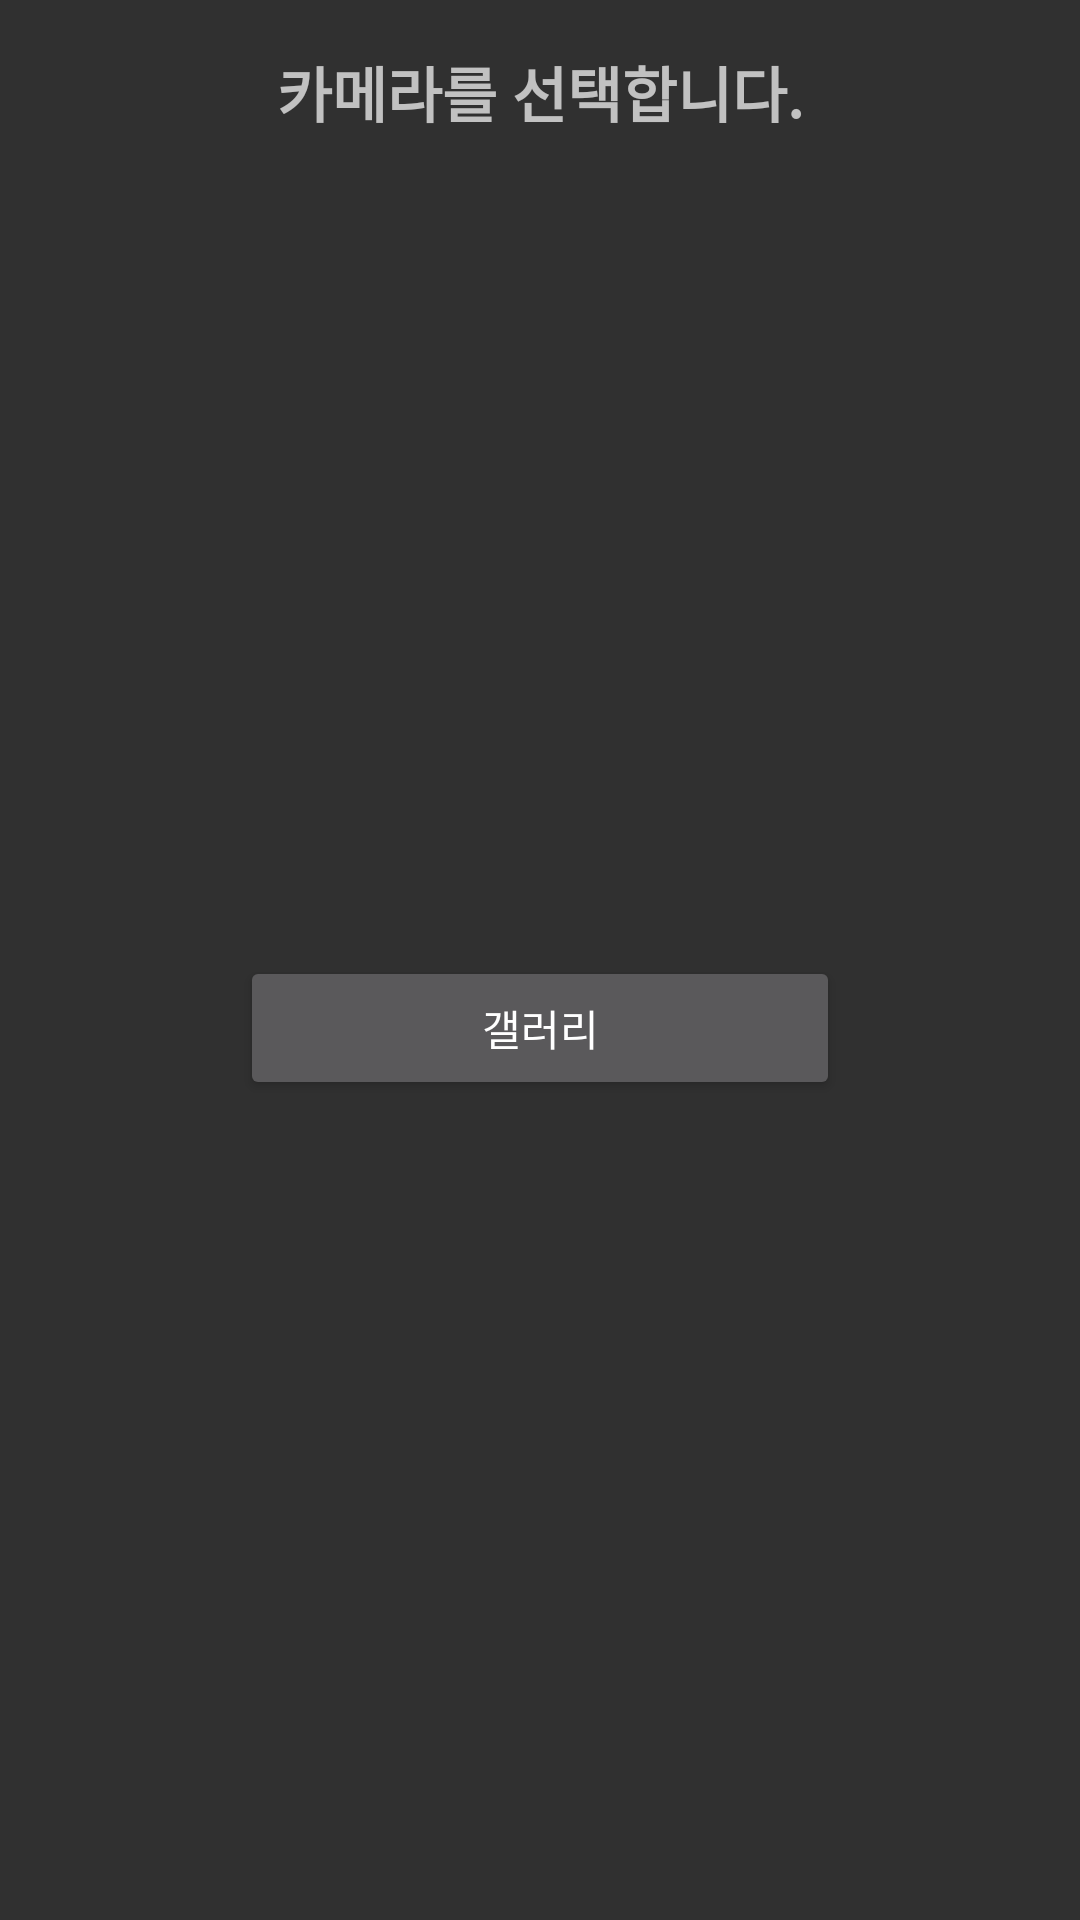

Layout XML and referenced resources for this Android screen:
<!-- AndroidManifest.xml: application theme AppTheme.NoActionBar -->
<!-- res/layout/chat_room_camera.xml -->
<?xml version="1.0" encoding="utf-8"?>
<android.support.constraint.ConstraintLayout
    xmlns:android="http://schemas.android.com/apk/res/android"
    android:layout_width="match_parent"
    android:layout_height="wrap_content"
    xmlns:app="http://schemas.android.com/apk/res-auto"
    xmlns:tools="http://schemas.android.com/tools">


    <TextView
        android:id="@+id/textView15"
        android:layout_width="0dp"
        android:layout_height="wrap_content"
        android:layout_marginStart="8dp"
        android:layout_marginTop="16dp"
        android:layout_marginEnd="8dp"
        android:gravity="center"
        android:text="카메라를 선택합니다."
        android:textSize="20sp"
        android:textStyle="bold"
        app:layout_constraintEnd_toEndOf="parent"
        app:layout_constraintStart_toStartOf="parent"
        app:layout_constraintTop_toTopOf="parent" />

    <LinearLayout
        android:layout_width="wrap_content"
        android:layout_height="wrap_content"
        android:layout_marginTop="16dp"
        android:layout_marginBottom="16dp"
        android:orientation="horizontal"
        app:layout_constraintBottom_toBottomOf="parent"
        app:layout_constraintEnd_toEndOf="@+id/textView15"
        app:layout_constraintStart_toStartOf="@+id/textView15"
        app:layout_constraintTop_toBottomOf="@+id/textView15">

        <Button
            android:id="@+id/chat_gallery"
            android:layout_width="200dp"
            android:layout_height="wrap_content"
            android:text="갤러리"
            tools:layout_editor_absoluteX="67dp"
            tools:layout_editor_absoluteY="99dp" />

 
    </LinearLayout>

</android.support.constraint.ConstraintLayout>
<!-- resources referenced by this layout -->
<resources>
  <style name="AppTheme.NoActionBar">
      <item name="windowActionBar">false</item>
          <item name="windowNoTitle">true</item>
      </style>
</resources>
